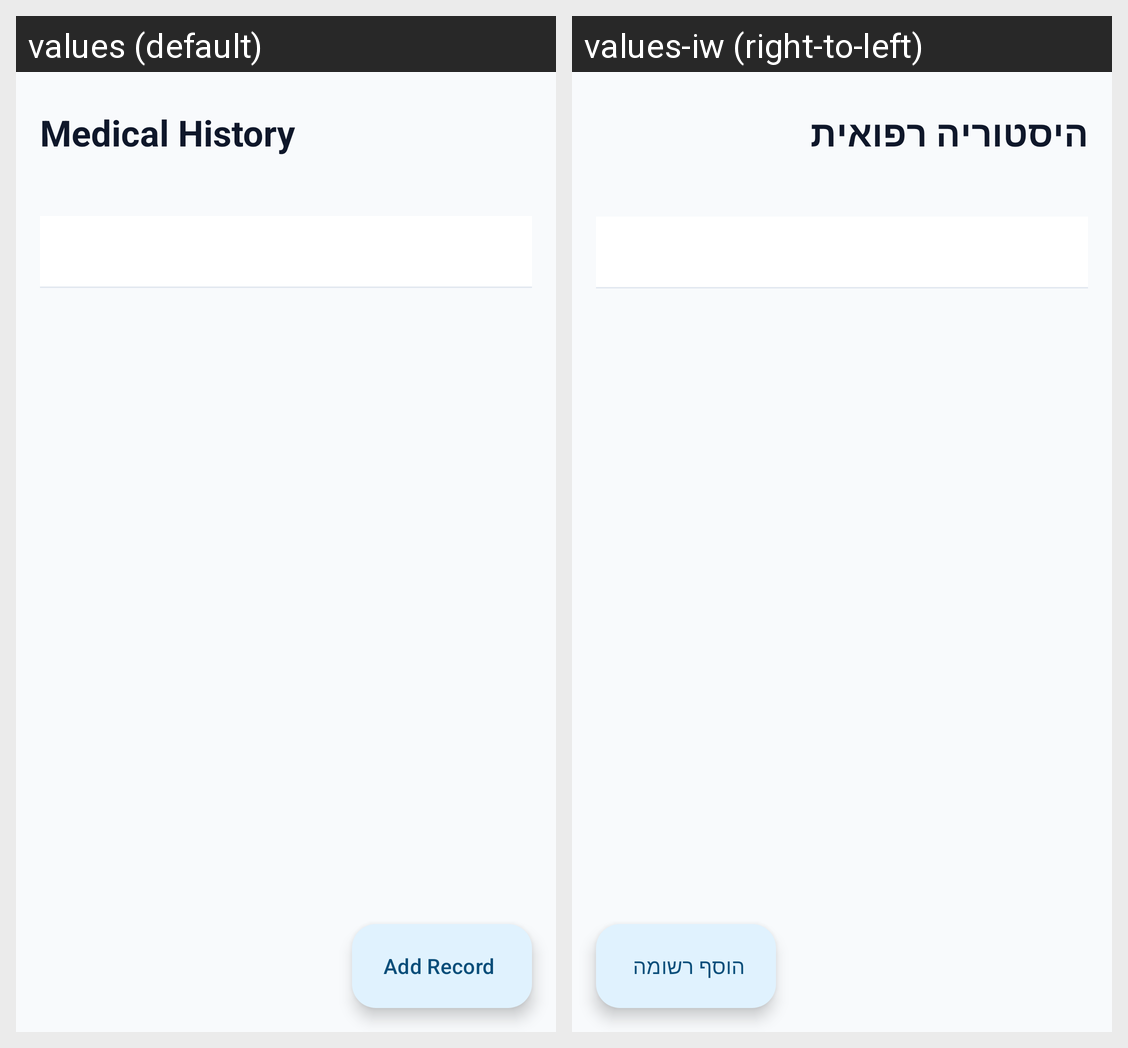

This grid shows one Android layout under two languages. Give, for every string resource on the screen, its name, the default text and each shown locale's text.
Android screen res/layout/fragment_medical_history.xml rendered under 2 locales, left to right: values (default), values-iw (right-to-left). Device: Nexus 5 (rendered at 1080×1920; each locale shown at half size, 540×960, under a caption strip naming it); theme Theme.VET4PET.
Strings drawn on this screen, with the default value and each locale's value (text and hints the layout hard-codes, and strings that could not be matched under every locale, appear in the picture but are not listed):

title_medical_history
  values: Medical History
  values-iw: היסטוריה רפואית

fab_add_record
  values: Add Record
  values-iw: הוסף רשומה
